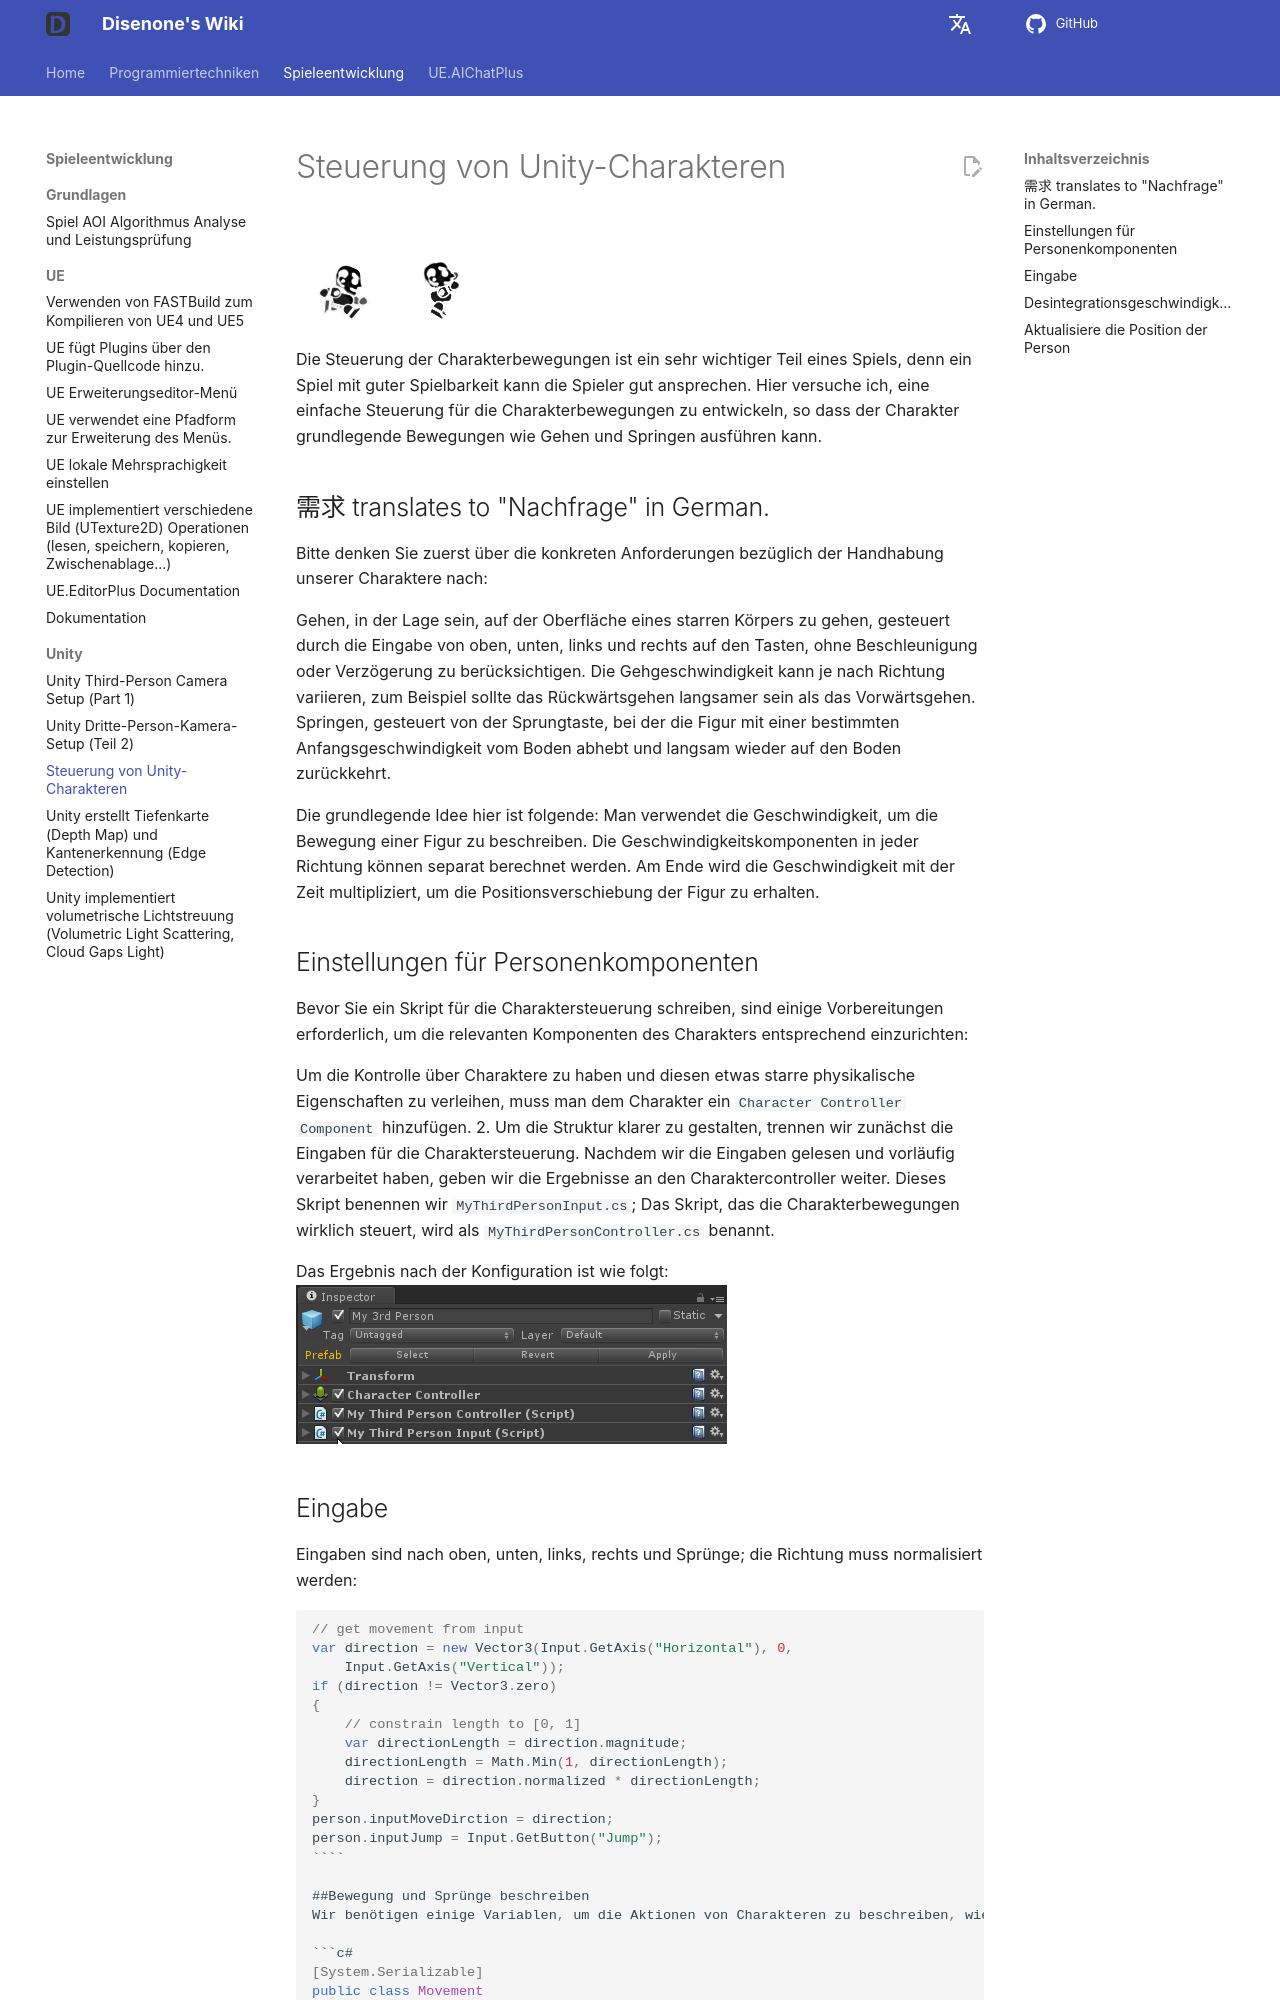

repository: disenone/wiki · page: de/unity-Unity人物控制/index.html · generator: mkdocs

---
layout: post
title: Steuerung von Unity-Charakteren
categories:
- unity
catalog: true
tags:
- dev
description: Die Steuerung der Figurenbewegungen ist ein sehr wichtiger Teil des Spiels.
  Spiele mit hoher Bedienbarkeit können die Spieler gut fesseln. Hier versuche ich,
  eine einfache Figurensteuerung zu erstellen, bei der die Figur grundlegende Bewegungen
  wie Gehen und Springen ausführen kann.
figures:
- assets/img/2014-3-15-unity-3rdperson-control0/run_jump.gif
---

<meta property="og:title" content="Unity人物控制" />

![](assets/img/2014-3-15-unity-3rdperson-control0/run_jump.gif)

Die Steuerung der Charakterbewegungen ist ein sehr wichtiger Teil eines Spiels, denn ein Spiel mit guter Spielbarkeit kann die Spieler gut ansprechen. Hier versuche ich, eine einfache Steuerung für die Charakterbewegungen zu entwickeln, so dass der Charakter grundlegende Bewegungen wie Gehen und Springen ausführen kann.

##需求 translates to "Nachfrage" in German.
Bitte denken Sie zuerst über die konkreten Anforderungen bezüglich der Handhabung unserer Charaktere nach:

Gehen, in der Lage sein, auf der Oberfläche eines starren Körpers zu gehen, gesteuert durch die Eingabe von oben, unten, links und rechts auf den Tasten, ohne Beschleunigung oder Verzögerung zu berücksichtigen.
Die Gehgeschwindigkeit kann je nach Richtung variieren, zum Beispiel sollte das Rückwärtsgehen langsamer sein als das Vorwärtsgehen.
Springen, gesteuert von der Sprungtaste, bei der die Figur mit einer bestimmten Anfangsgeschwindigkeit vom Boden abhebt und langsam wieder auf den Boden zurückkehrt.

Die grundlegende Idee hier ist folgende: Man verwendet die Geschwindigkeit, um die Bewegung einer Figur zu beschreiben. Die Geschwindigkeitskomponenten in jeder Richtung können separat berechnet werden. Am Ende wird die Geschwindigkeit mit der Zeit multipliziert, um die Positionsverschiebung der Figur zu erhalten.

##Einstellungen für Personenkomponenten
Bevor Sie ein Skript für die Charaktersteuerung schreiben, sind einige Vorbereitungen erforderlich, um die relevanten Komponenten des Charakters entsprechend einzurichten:

Um die Kontrolle über Charaktere zu haben und diesen etwas starre physikalische Eigenschaften zu verleihen, muss man dem Charakter ein `Character Controller Component` hinzufügen.
2. Um die Struktur klarer zu gestalten, trennen wir zunächst die Eingaben für die Charaktersteuerung. Nachdem wir die Eingaben gelesen und vorläufig verarbeitet haben, geben wir die Ergebnisse an den Charaktercontroller weiter. Dieses Skript benennen wir `MyThirdPersonInput.cs`;
Das Skript, das die Charakterbewegungen wirklich steuert, wird als `MyThirdPersonController.cs` benannt.

Das Ergebnis nach der Konfiguration ist wie folgt:
![](assets/img/2014-3-15-unity-3rdperson-control0/setting.png)

##Eingabe
Eingaben sind nach oben, unten, links, rechts und Sprünge; die Richtung muss normalisiert werden:
